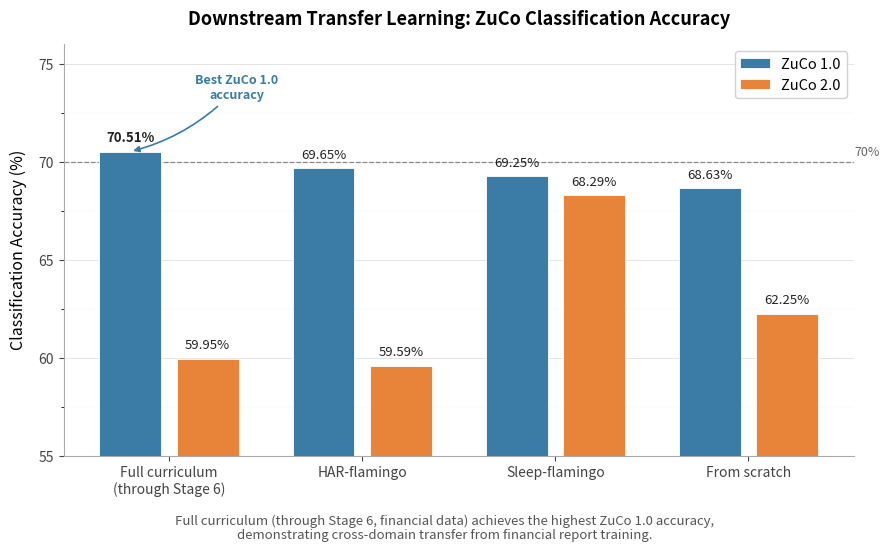

Source code (Python): (Note: this script raises an exception after producing the figure.)
import matplotlib.pyplot as plt
import matplotlib.ticker as mticker
import numpy as np

# --- Data from verified facts (section 5.3) ---
strategies = [
    "Full curriculum\n(through Stage 6)",
    "HAR-flamingo",
    "Sleep-flamingo",
    "From scratch",
]
zuco1_acc = [70.51, 69.65, 69.25, 68.63]
zuco2_acc = [59.95, 59.59, 68.29, 62.25]

# --- Layout ---
fig, ax = plt.subplots(figsize=(9, 5.5))

x = np.arange(len(strategies))
bar_width = 0.32
gap = 0.04  # half-gap between paired bars

bars1 = ax.bar(
    x - bar_width / 2 - gap,
    zuco1_acc,
    bar_width,
    label="ZuCo 1.0",
    color="#3A7CA5",
    edgecolor="white",
    linewidth=0.6,
    zorder=3,
)
bars2 = ax.bar(
    x + bar_width / 2 + gap,
    zuco2_acc,
    bar_width,
    label="ZuCo 2.0",
    color="#E8833A",
    edgecolor="white",
    linewidth=0.6,
    zorder=3,
)

# --- Value labels on bars ---
def add_labels(bars, bold_idx=None):
    for i, bar in enumerate(bars):
        height = bar.get_height()
        weight = "bold" if i == bold_idx else "normal"
        ax.text(
            bar.get_x() + bar.get_width() / 2,
            height + 0.35,
            f"{height:.2f}%",
            ha="center",
            va="bottom",
            fontsize=9.5,
            fontweight=weight,
            color="#222222",
        )

add_labels(bars1, bold_idx=0)  # bold the best ZuCo 1.0 result
add_labels(bars2)

# --- Horizontal reference line at 70% ---
ax.axhline(y=70.0, color="#888888", linestyle="--", linewidth=0.9, zorder=2)
ax.text(
    len(strategies) - 0.5 + 0.05,
    70.15,
    "70%",
    va="bottom",
    ha="left",
    fontsize=9,
    color="#666666",
)

# --- Annotation for best result ---
best_bar = bars1[0]
ax.annotate(
    "Best ZuCo 1.0\naccuracy",
    xy=(best_bar.get_x() + best_bar.get_width() / 2, best_bar.get_height()),
    xytext=(best_bar.get_x() + best_bar.get_width() / 2 + 0.55, 73.2),
    fontsize=9,
    fontweight="bold",
    color="#3A7CA5",
    ha="center",
    arrowprops=dict(
        arrowstyle="-|>",
        color="#3A7CA5",
        lw=1.2,
        connectionstyle="arc3,rad=-0.15",
    ),
)

# --- Axes formatting ---
ax.set_xticks(x)
ax.set_xticklabels(strategies, fontsize=10.5)
ax.set_ylabel("Classification Accuracy (%)", fontsize=11.5, labelpad=8)
ax.set_title(
    "Downstream Transfer Learning: ZuCo Classification Accuracy",
    fontsize=13,
    fontweight="bold",
    pad=14,
)

# y-axis range and grid
ax.set_ylim(55, 76)
ax.yaxis.set_major_locator(mticker.MultipleLocator(5))
ax.yaxis.set_minor_locator(mticker.MultipleLocator(2.5))
ax.grid(axis="y", which="major", linestyle="-", linewidth=0.4, color="#d0d0d0", zorder=0)
ax.grid(axis="y", which="minor", linestyle=":", linewidth=0.3, color="#e4e4e4", zorder=0)

# Clean spines
ax.spines["top"].set_visible(False)
ax.spines["right"].set_visible(False)
ax.spines["left"].set_color("#aaaaaa")
ax.spines["bottom"].set_color("#aaaaaa")
ax.tick_params(axis="both", colors="#444444", labelsize=10)

# Legend
ax.legend(
    fontsize=10.5,
    loc="upper right",
    frameon=True,
    framealpha=0.9,
    edgecolor="#cccccc",
)

# Subtitle / caption
fig.text(
    0.5,
    0.01,
    "Full curriculum (through Stage 6, financial data) achieves the highest ZuCo 1.0 accuracy,\n"
    "demonstrating cross-domain transfer from financial report training.",
    ha="center",
    fontsize=9.5,
    color="#555555",
    style="italic",
)

fig.patch.set_facecolor("white")
ax.set_facecolor("white")

plt.tight_layout(rect=[0, 0.06, 1, 1])
plt.savefig(
    "/home/<user>/notion-figures/finance/fig_007.png",
    dpi=200,
    facecolor="white",
    bbox_inches="tight",
)
plt.close()
print("Saved: /home/<user>/notion-figures/finance/fig_007.png")
